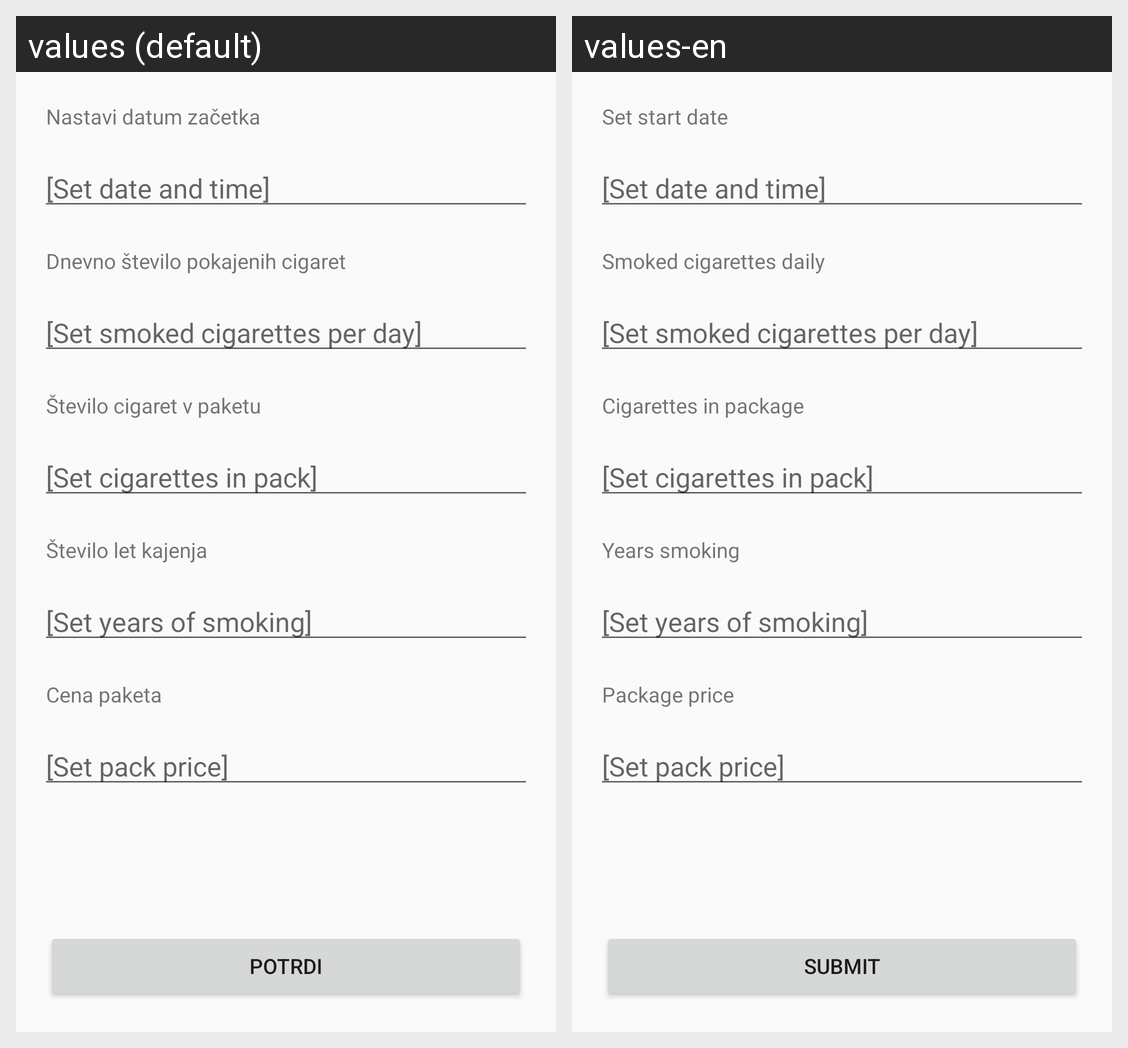

Here is an Android app screen in its default locale and in the app's own translations. Write out the translated-string differences for the strings that appear on this screen.
Android screen res/layout/fragment_settings.xml rendered under 2 locales, left to right: values (default), values-en. Device: Nexus 5 (rendered at 1080×1920; each locale shown at half size, 540×960, under a caption strip naming it); theme AppTheme.
Strings drawn on this screen, with the default value and each locale's value (text and hints the layout hard-codes, and strings that could not be matched under every locale, appear in the picture but are not listed):

settings_quit_date_label
  values: Nastavi datum začetka
  values-en: Set start date

settings_smoked_per_day_label
  values: Dnevno število pokajenih cigaret
  values-en: Smoked cigarettes daily

settings_cigs_in_pack_label
  values: Število cigaret v paketu
  values-en: Cigarettes in package

settings_years_of_smoking_label
  values: Število let kajenja
  values-en: Years smoking

settings_price_per_pack_label
  values: Cena paketa
  values-en: Package price

common_submit
  values: Potrdi
  values-en: Submit
